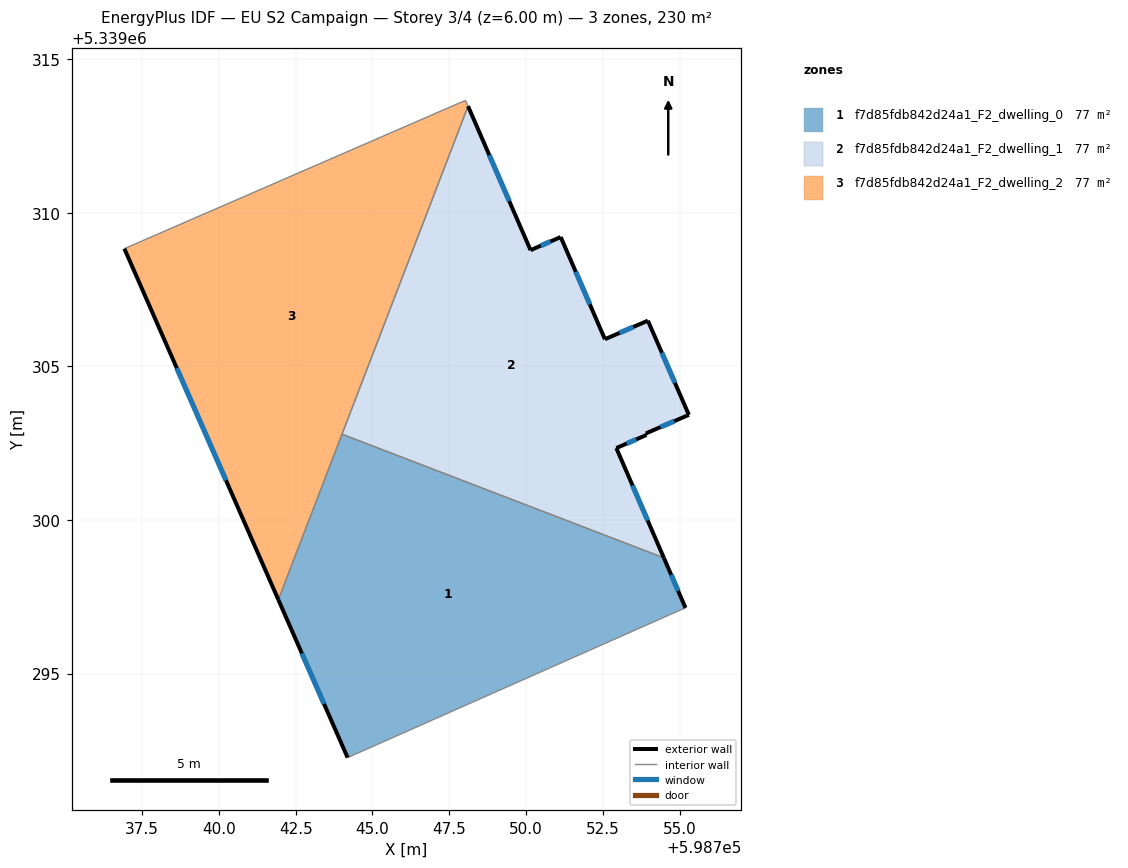
=== STOREY PLAN SPEC (per zone: floor XY polygon, exterior-wall plan segments, windows/doors) ===
zone 1: f7d85fdb842d24a1_F2_dwelling_0  (76.8 m²)
  floor: (598754.48, 5339298.77) (598755.19, 5339297.14) (598754.66, 5339296.91) (598744.19, 5339292.26) (598741.94, 5339297.40) (598744.01, 5339302.79)
  exterior wall: (598755.19, 5339297.14) – (598754.48, 5339298.77)  [1.8 m]
    window: (598754.95, 5339297.69) – (598754.72, 5339298.21)  [0.5 m²]
  exterior wall: (598741.94, 5339297.40) – (598744.19, 5339292.26)  [5.6 m]
    window: (598742.70, 5339295.65) – (598743.42, 5339294.01)  [1.7 m²]
  interior walls: 4
zone 2: f7d85fdb842d24a1_F2_dwelling_1  (76.8 m²)
  floor: (598751.13, 5339309.21) (598752.56, 5339305.88) (598753.96, 5339306.49) (598755.30, 5339303.42) (598753.90, 5339302.82) (598753.92, 5339302.76) (598752.94, 5339302.34) (598754.48, 5339298.77) (598744.01, 5339302.79) (598748.11, 5339313.46) (598750.14, 5339308.78)
  exterior wall: (598751.13, 5339309.21) – (598750.14, 5339308.78)  [1.1 m]
    window: (598750.79, 5339309.06) – (598750.48, 5339308.92)  [0.3 m²]
  exterior wall: (598752.56, 5339305.88) – (598751.13, 5339309.21)  [3.6 m]
    window: (598752.07, 5339307.01) – (598751.62, 5339308.07)  [1.1 m²]
  exterior wall: (598753.96, 5339306.49) – (598752.56, 5339305.88)  [1.5 m]
    window: (598753.49, 5339306.28) – (598753.04, 5339306.09)  [0.5 m²]
  exterior wall: (598755.30, 5339303.42) – (598753.96, 5339306.49)  [3.3 m]
    window: (598754.84, 5339304.46) – (598754.42, 5339305.44)  [1.0 m²]
  exterior wall: (598753.90, 5339302.82) – (598755.30, 5339303.42)  [1.5 m]
    window: (598754.37, 5339303.02) – (598754.82, 5339303.21)  [0.5 m²]
  exterior wall: (598753.92, 5339302.76) – (598753.90, 5339302.82)  [0.1 m]
  exterior wall: (598752.94, 5339302.34) – (598753.92, 5339302.76)  [1.1 m]
    window: (598753.27, 5339302.48) – (598753.58, 5339302.62)  [0.3 m²]
  exterior wall: (598754.48, 5339298.77) – (598752.94, 5339302.34)  [3.9 m]
    window: (598753.96, 5339299.98) – (598753.46, 5339301.12)  [1.2 m²]
  exterior wall: (598750.14, 5339308.78) – (598748.11, 5339313.46)  [5.1 m]
    window: (598749.45, 5339310.37) – (598748.80, 5339311.87)  [1.6 m²]
  interior walls: 2
zone 3: f7d85fdb842d24a1_F2_dwelling_2  (76.8 m²)
  floor: (598748.03, 5339313.65) (598748.11, 5339313.46) (598741.94, 5339297.40) (598736.92, 5339308.83) (598747.75, 5339313.54)
  exterior wall: (598736.93, 5339308.83) – (598741.94, 5339297.40)  [12.5 m]
    window: (598738.63, 5339304.94) – (598740.23, 5339301.29)  [3.8 m²]
  interior walls: 5

=== DERIVED (storey summary) ===
Building: EU S2 Campaign
Storey: 3 of 4  (floor level z = 6.00 m)
Storey gross floor area: 230.4 m²
Zones on this storey: 3
  - f7d85fdb842d24a1_F2_dwelling_0: floor 76.8 m²; exterior wall 7.4 m (22.1 m²); 2 window(s) 2.3 m²; WWR 10.2%
  - f7d85fdb842d24a1_F2_dwelling_1: floor 76.8 m²; exterior wall 21.2 m (63.6 m²); 8 window(s) 6.5 m²; WWR 10.2%
  - f7d85fdb842d24a1_F2_dwelling_2: floor 76.8 m²; exterior wall 12.5 m (37.4 m²); 1 window(s) 3.8 m²; WWR 10.2%
Zone adjacency (shared interzone walls):
  - f7d85fdb842d24a1_F2_dwelling_0 ↔ f7d85fdb842d24a1_F2_dwelling_1
  - f7d85fdb842d24a1_F2_dwelling_0 ↔ f7d85fdb842d24a1_F2_dwelling_2
  - f7d85fdb842d24a1_F2_dwelling_1 ↔ f7d85fdb842d24a1_F2_dwelling_2